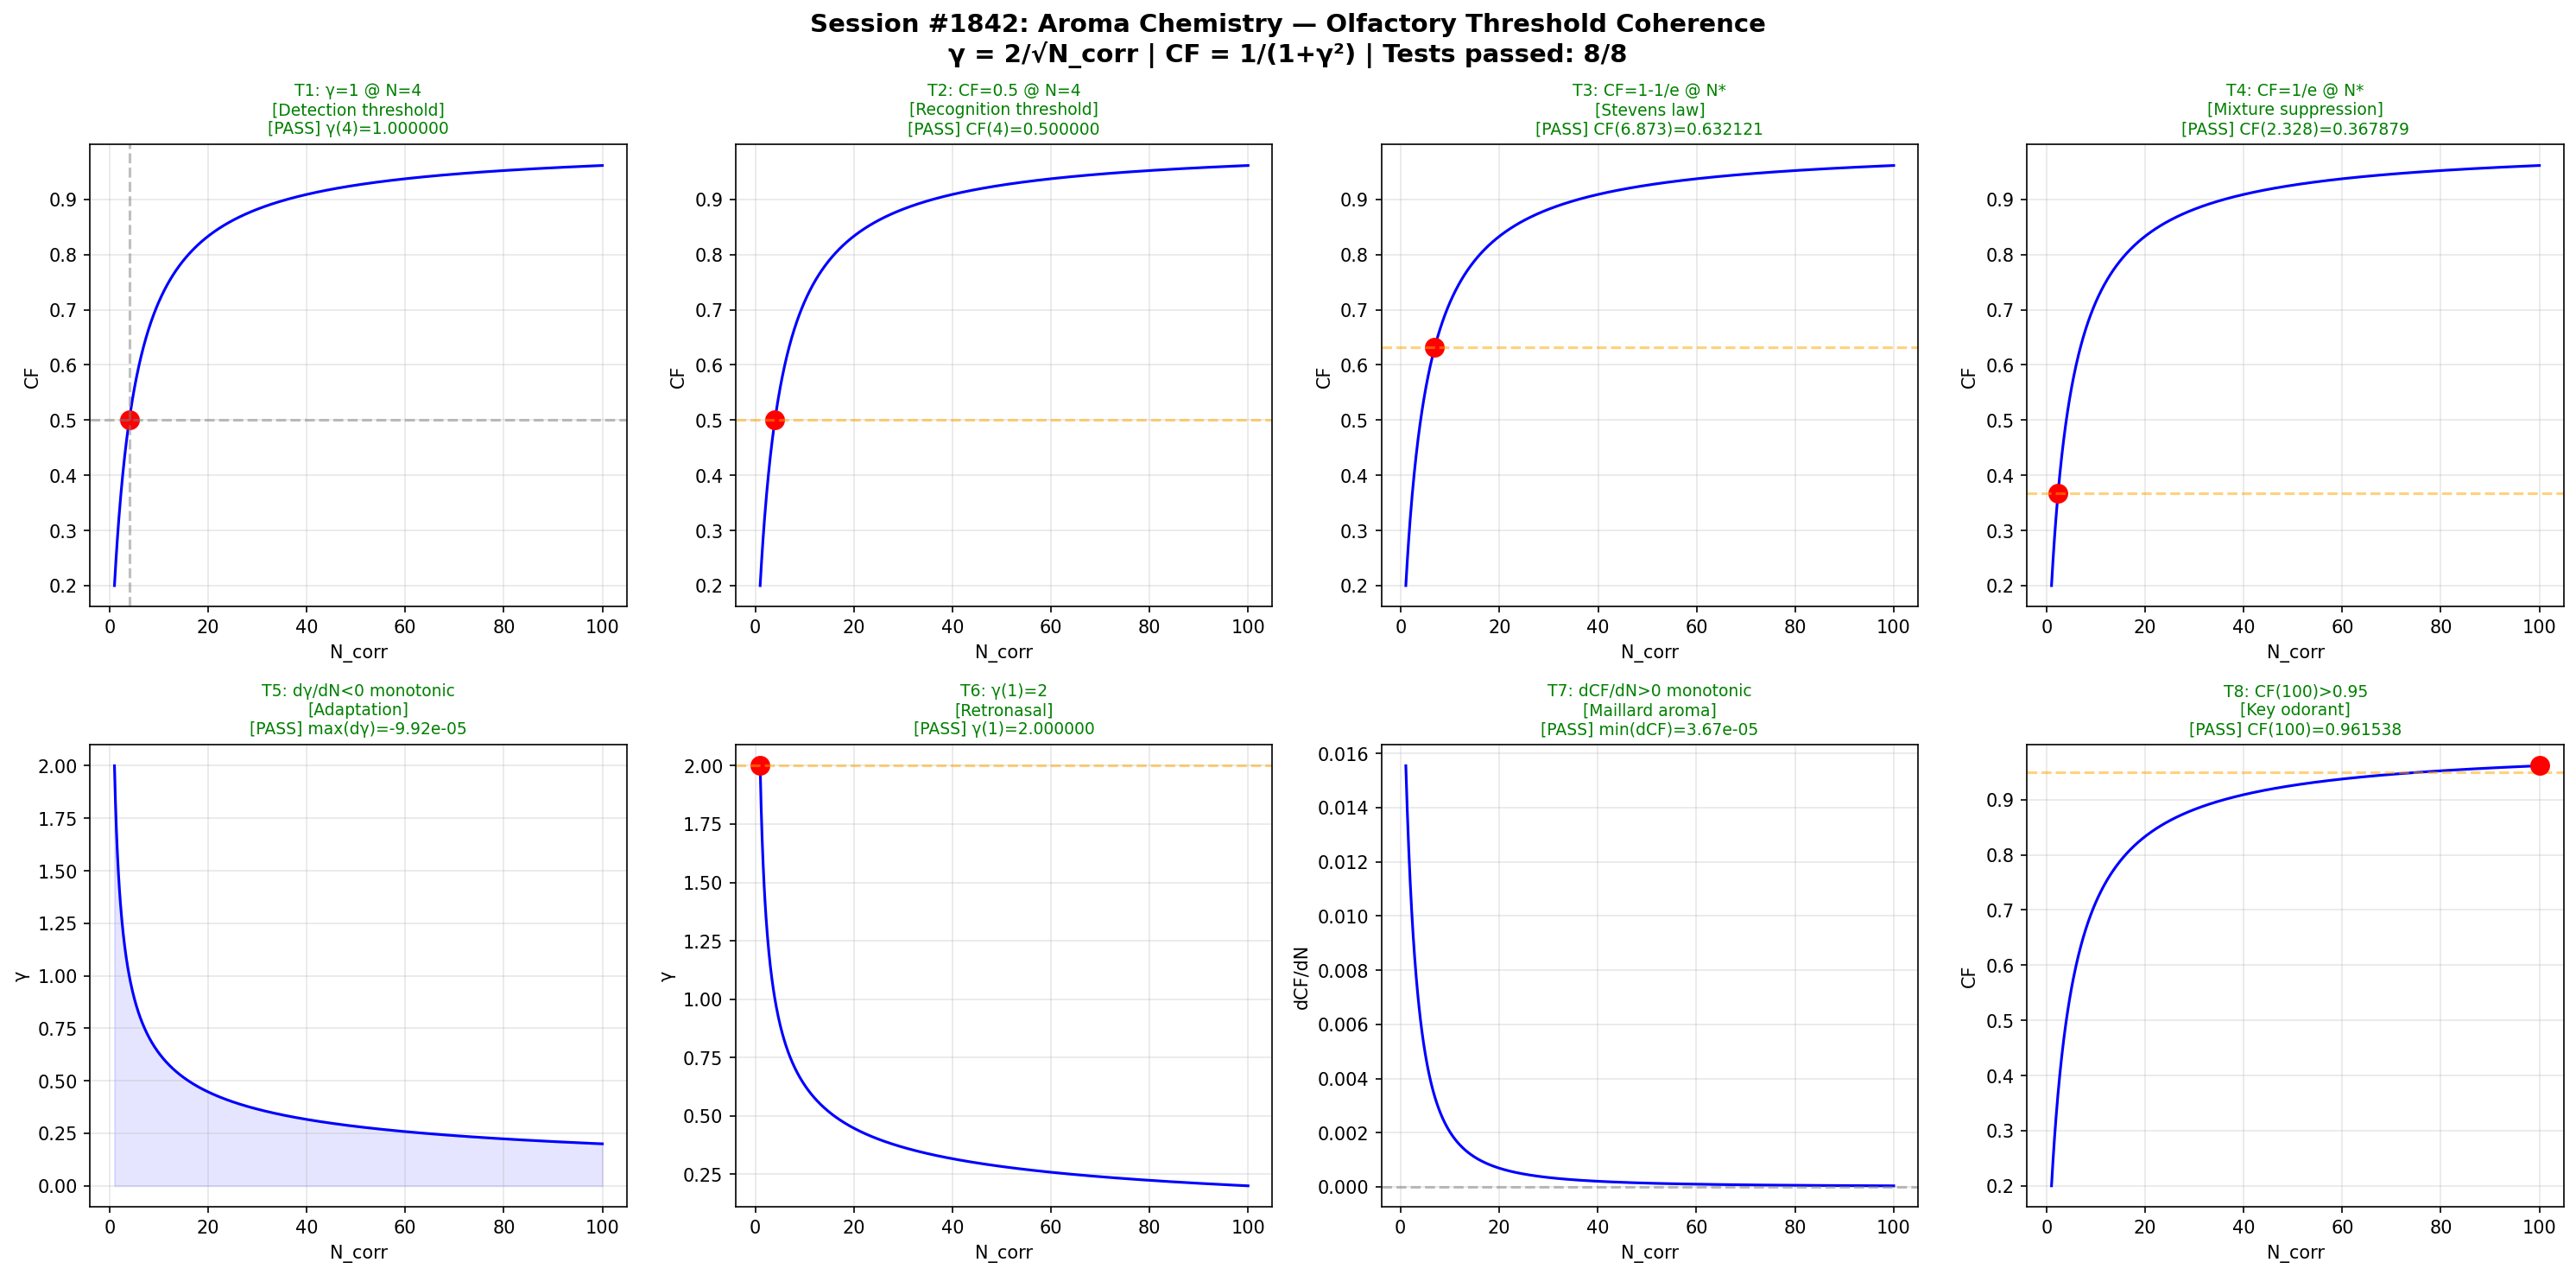

Here is the Python script that generated this plot:
#!/usr/bin/env python3
"""
Chemistry Session #1842: Aroma Chemistry
Phenomenon: 1705th type - Olfactory threshold coherence
Master equation: gamma = 2/sqrt(N_corr), CF = 1/(1+gamma^2)

8 Boundary Tests (2x4 subplot grid):
T1: gamma=1 at N_corr=4
T2: CF=0.5 at N_corr=4
T3: CF=1-1/e at derived N
T4: CF=1/e at derived N
T5: d(gamma)/dN < 0 monotonic
T6: gamma(1) = 2
T7: dCF/dN > 0 monotonic
T8: CF(100) > 0.95 asymptotic

Domain tests: Detection threshold, recognition threshold, Stevens law,
mixture suppression, adaptation, retronasal, Maillard aroma, key odorant
"""

import numpy as np
import matplotlib
matplotlib.use('Agg')
import matplotlib.pyplot as plt

def gamma(N):
    return 2.0 / np.sqrt(N)

def CF(N):
    g = gamma(N)
    return 1.0 / (1.0 + g**2)

N_high = 4.0 * (np.e - 1)
N_low = 4.0 / (np.e - 1)

results = []
N_arr = np.linspace(1, 100, 1000)
g_arr = gamma(N_arr)
cf_arr = CF(N_arr)

t1 = np.isclose(gamma(4), 1.0, atol=1e-10)
results.append(("T1: γ=1 @ N=4", t1, f"γ(4)={gamma(4):.6f}"))

t2 = np.isclose(CF(4), 0.5, atol=1e-10)
results.append(("T2: CF=0.5 @ N=4", t2, f"CF(4)={CF(4):.6f}"))

t3 = np.isclose(CF(N_high), 1.0 - 1.0/np.e, atol=1e-10)
results.append(("T3: CF=1-1/e @ N*", t3, f"CF({N_high:.3f})={CF(N_high):.6f}"))

t4 = np.isclose(CF(N_low), 1.0/np.e, atol=1e-10)
results.append(("T4: CF=1/e @ N*", t4, f"CF({N_low:.3f})={CF(N_low):.6f}"))

dg = np.diff(g_arr)
t5 = np.all(dg < 0)
results.append(("T5: dγ/dN<0 monotonic", t5, f"max(dγ)={np.max(dg):.2e}"))

t6 = np.isclose(gamma(1), 2.0, atol=1e-10)
results.append(("T6: γ(1)=2", t6, f"γ(1)={gamma(1):.6f}"))

dcf = np.diff(cf_arr)
t7 = np.all(dcf > 0)
results.append(("T7: dCF/dN>0 monotonic", t7, f"min(dCF)={np.min(dcf):.2e}"))

t8 = CF(100) > 0.95
results.append(("T8: CF(100)>0.95", t8, f"CF(100)={CF(100):.6f}"))

passed = sum(1 for _, p, _ in results if p)

domain_labels = [
    "Detection threshold", "Recognition threshold", "Stevens law", "Mixture suppression",
    "Adaptation", "Retronasal", "Maillard aroma", "Key odorant"
]

fig, axes = plt.subplots(2, 4, figsize=(20, 10))
fig.suptitle(
    f"Session #1842: Aroma Chemistry — Olfactory Threshold Coherence\n"
    f"γ = 2/√N_corr | CF = 1/(1+γ²) | Tests passed: {passed}/8",
    fontsize=14, fontweight='bold'
)

for idx, ax in enumerate(axes.flat):
    label, ok, detail = results[idx]
    color = 'green' if ok else 'red'
    status = 'PASS' if ok else 'FAIL'

    if idx < 4:
        ax.plot(N_arr, cf_arr, 'b-', linewidth=1.5)
        if idx == 0:
            ax.plot(4, CF(4), 'ro', markersize=10)
            ax.axhline(y=0.5, color='gray', linestyle='--', alpha=0.5)
            ax.axvline(x=4, color='gray', linestyle='--', alpha=0.5)
        elif idx == 1:
            ax.plot(4, CF(4), 'ro', markersize=10)
            ax.axhline(y=0.5, color='orange', linestyle='--', alpha=0.5)
        elif idx == 2:
            ax.plot(N_high, CF(N_high), 'ro', markersize=10)
            ax.axhline(y=1-1/np.e, color='orange', linestyle='--', alpha=0.5)
        elif idx == 3:
            ax.plot(N_low, CF(N_low), 'ro', markersize=10)
            ax.axhline(y=1/np.e, color='orange', linestyle='--', alpha=0.5)
        ax.set_xlabel("N_corr")
        ax.set_ylabel("CF")
    elif idx == 4:
        ax.plot(N_arr, g_arr, 'b-', linewidth=1.5)
        ax.fill_between(N_arr, g_arr, alpha=0.1, color='blue')
        ax.set_xlabel("N_corr")
        ax.set_ylabel("γ")
    elif idx == 5:
        ax.plot(N_arr, g_arr, 'b-', linewidth=1.5)
        ax.plot(1, gamma(1), 'ro', markersize=10)
        ax.axhline(y=2.0, color='orange', linestyle='--', alpha=0.5)
        ax.set_xlabel("N_corr")
        ax.set_ylabel("γ")
    elif idx == 6:
        ax.plot(N_arr[1:], dcf, 'b-', linewidth=1.5)
        ax.axhline(y=0, color='gray', linestyle='--', alpha=0.5)
        ax.set_xlabel("N_corr")
        ax.set_ylabel("dCF/dN")
    elif idx == 7:
        ax.plot(N_arr, cf_arr, 'b-', linewidth=1.5)
        ax.axhline(y=0.95, color='orange', linestyle='--', alpha=0.5)
        ax.plot(100, CF(100), 'ro', markersize=10)
        ax.set_xlabel("N_corr")
        ax.set_ylabel("CF")

    ax.set_title(f"{label}\n[{domain_labels[idx]}]\n[{status}] {detail}", fontsize=9, color=color)
    ax.grid(True, alpha=0.3)

plt.tight_layout()
out_path = "/mnt/c/exe/projects/ai-agents/Synchronism/simulations/chemistry/aroma_chemistry_coherence.png"
plt.savefig(out_path, dpi=150, bbox_inches='tight')
plt.close()
print(f"Saved: {out_path}")
print(f"Results: {passed}/8 tests passed")
for label, ok, detail in results:
    print(f"  {'PASS' if ok else 'FAIL'}: {label} — {detail}")
